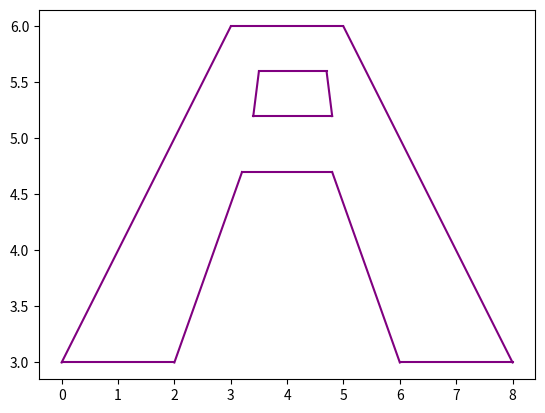

Write the Python code that produced this figure.
import matplotlib.pyplot as plt
x = [0, 1, 2, 3, 3]
y = [3,4,5,6,6]
x1 = [8,7,6,5,5]
y1 = [3,4,5,6,6]
x2 = [3,4,5,5]
y2=[6,6,6,6]
x3= [8,6]
y3=[3,3]
x4=[0,2]
y4=[3,3]
x5=[6,4.8]
y5=[3,4.7]
x6=[2,3.2]
y6=[3,4.7]
x7=[4.8,3.2]
y7=[4.7,4.7]
x8=[3.4,4.8]
y8=[5.2,5.2]
x9=[3.5,4.7]
y9=[5.6,5.6]
x10=[3.4,3.5]
y10=[5.2,5.6]
x11=[4.8,4.7]
y11=[5.2,5.6]

plt.plot(x, y, color='purple',)
plt.plot(x1, y1, color='purple',)
plt.plot(x2, y2, color='purple',)
plt.plot(x3, y3, color='purple',)
plt.plot(x4, y4, color='purple',)
plt.plot(x5, y5, color='purple',)
plt.plot(x6, y6, color='purple',)
plt.plot(x7, y7, color='purple',)
plt.plot(x8, y8, color='purple',)
plt.plot(x9, y9, color='purple',)
plt.plot(x10, y10, color='purple',)
plt.plot(x11, y11, color='purple',)
plt.show()
